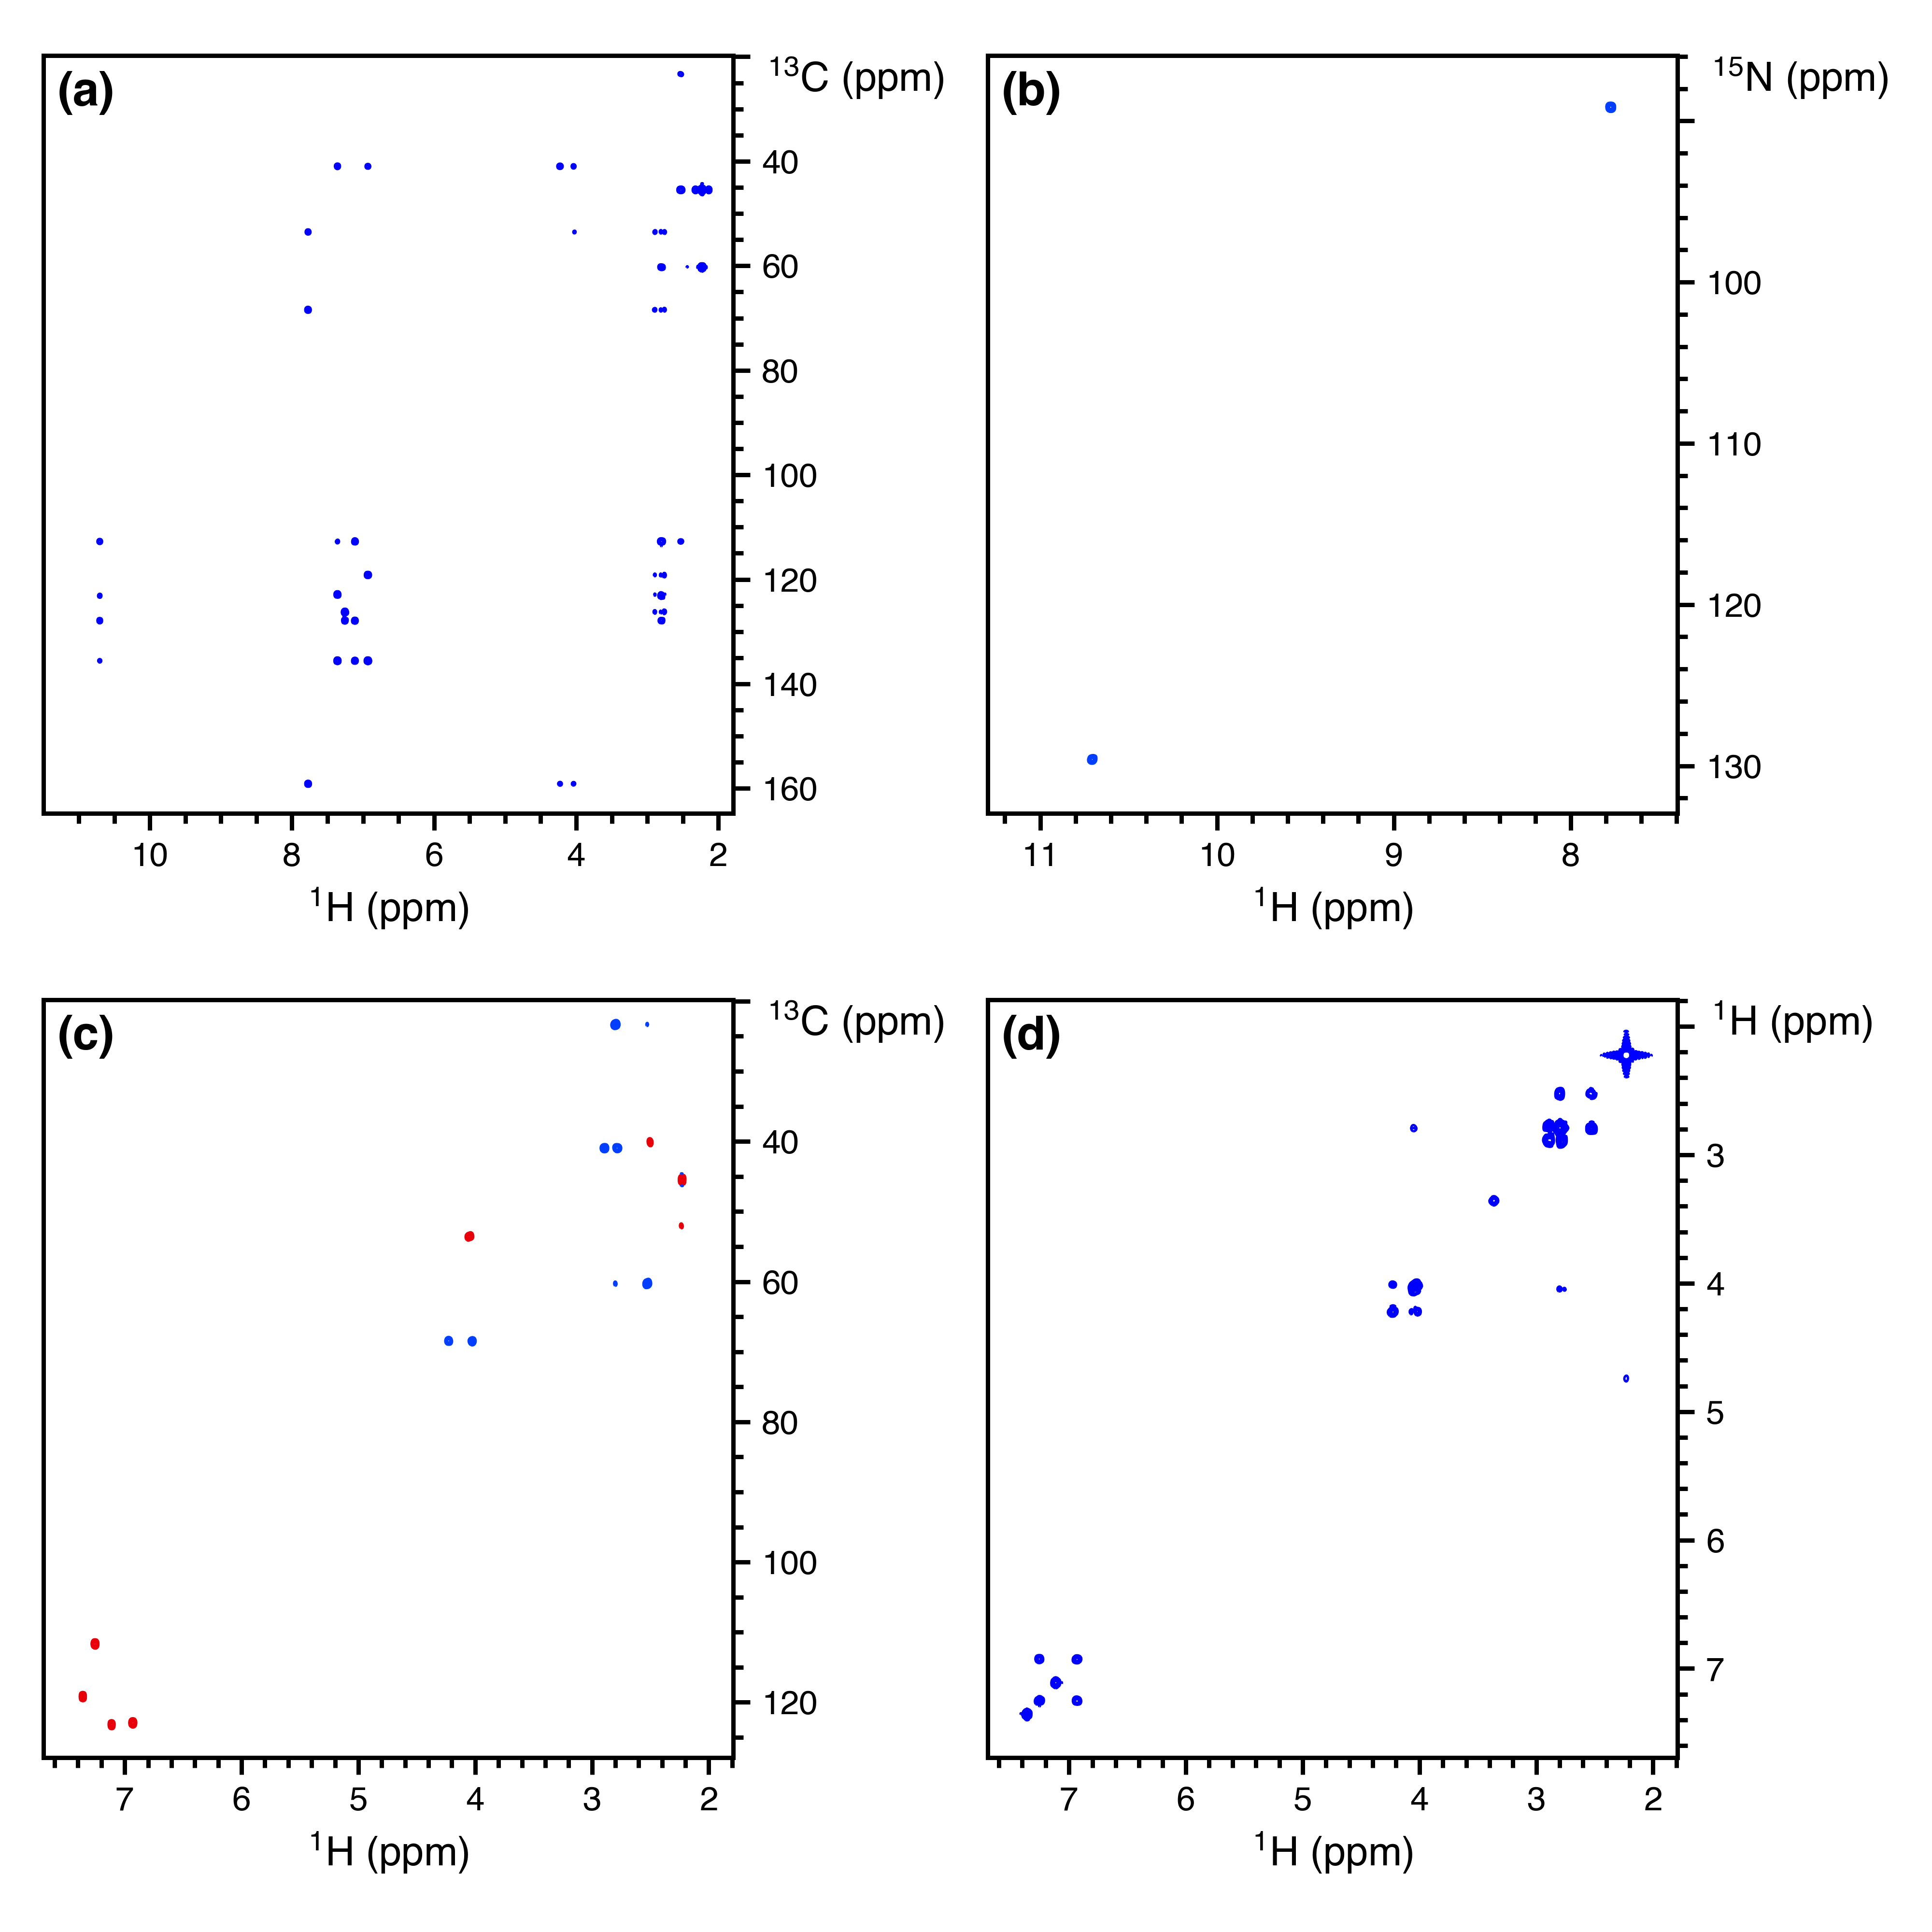

Generate this figure with Python:
from pathlib import Path
from itertools import product
import penguins as pg
from penguins.private import nmrd
import matplotlib.pyplot as plt
import matplotlib.gridspec as gs
plt.style.use(Path(__file__).parent / "helv.mplstyle")

path = nmrd() / "201120-7z-noah-xspstspx"
dss = [pg.read(path, expno, procno)
       for expno, procno in [(10001, 1), (10002, 2), (10003, 1), (10004, 1)]]

fig, axs = pg.subplots(2, 2)
dss[0].stage(axs.flat[0], levels=7e3, colors=("blue", "white"),
             f1_bounds=(20, 165), f2_bounds=(1.8, 11.5))
dss[1].stage(axs.flat[1], levels=3e4,
             f1_bounds=(86, 133), f2_bounds=(7.4, 11.3))
dss[2].stage(axs.flat[2], levels=2e4,
             f1_bounds=(20, 128), f2_bounds=(1.8, 7.7))
dss[3].stage(axs.flat[3], levels=5e5, colors=("blue", "white"),
             f1_bounds=(1.8, 7.7), f2_bounds=(1.8, 7.7))
pg.mkplots()
for ax in axs.flat:
    pg.move_ylabel(ax, "topright")

# Add labels
pg.label_axes(axs, fstr="({})", fontweight="semibold", fontsize=14)

pg.cleanup_axes()
# pg.show()
for filetype in [".png", ".svg"]:
    pg.savefig(str(Path(__file__)).replace(".py", filetype))
